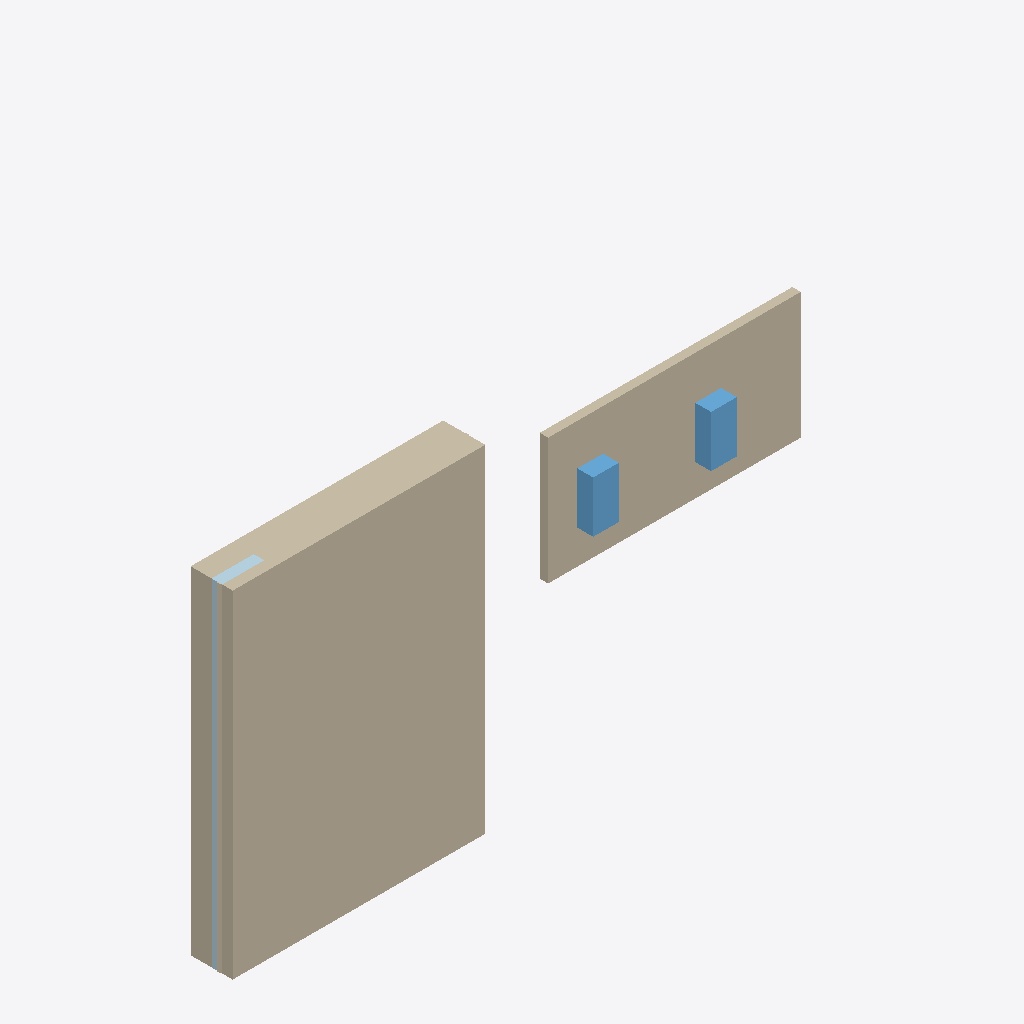
Isometric view of an IFC building model (IFC-SPF (STEP), schema IFC4, length unit metre), seen from the south-west, elements coloured by IFC class: 11 walls (beige), 4 plates (pale blue), 2 windows (light blue).
Extent 17.9 m × 4.6 m × 8.0 m (x, y, z). Storeys (4): Level 1 at 0.00 m; Elevation 6.562 ft at 2.00 m; Elevation 13.123 ft at 4.00 m; Roof at 6.00 m. Elements (37): 26 IfcWall, 9 IfcPlate, 2 IfcWindow.

HEADER;
FILE_DESCRIPTION(('ViewDefinition [CoordinationView]'),'2;1');
FILE_NAME('Revit_IFC5_Einhoven.ifc','2026-10-30T03:32:19',('rvt-rs'),('DrunkOnJava/rvt-rs'),'rvt-rs 0.10.0','rvt-rs STEP writer','');
FILE_SCHEMA(('IFC4'));
ENDSEC;
DATA;
#18=IFCPROJECT('1mXcv5K5Q0_PJS1mawolxf',#5,'Revit_IFC5_Einhoven','Revit 2023 export',$,$,$,(#17),#12);
#20=IFCSITE('2ze9wu3d6FTQZWGkPbLST$',#5,'Default Site',$,$,#19,$,'Default Site',.ELEMENT.,$,$,$,$,$);
#22=IFCBUILDING('2rs$iAN6k7hRxfvzfiMr4o',#5,'Default Building',$,$,#21,$,'Default Building',.ELEMENT.,$,$,$);
#24=IFCBUILDINGSTOREY('2te_hZLg22nxuKZN5_wLIf',#5,'Level 1',$,$,#23,$,'Level 1',.ELEMENT.,0.0);
#26=IFCBUILDINGSTOREY('2ZlL6A4AI8nua1I7qJQxBf',#5,'Elevation 6.562 ft',$,$,#25,$,'Elevation 6.562 ft',.ELEMENT.,2.0);
#28=IFCBUILDINGSTOREY('1TmDRXMRMEOwmXZ1SohFqG',#5,'Elevation 13.123 ft',$,$,#27,$,'Elevation 13.123 ft',.ELEMENT.,4.0);
#30=IFCBUILDINGSTOREY('36ZDR7K9o1SAFip0aTjpNk',#5,'Roof',$,$,#29,$,'Roof',.ELEMENT.,6.0);
#290=IFCWALL('3OOdCvLSvFDe7fMwMvOp1Y',#5,'Wall-7187',$,$,#282,#289,'7187',.NOTDEFINED.);
#279=IFCWALL('3V7WWv02fDhAgcYNgjNamZ',#5,'Basic Wall:Wall 1:2808',$,'Basic Wall:Wall 1',#271,#278,'2808',.NOTDEFINED.);
#321=IFCWINDOW('3V7WWv02fDhAgcYNgjNbFN',#5,'Instance-Window-Fixed:24" x 48":5388',$,'Instance-Window-Fixed:24" x 48"',#313,#320,'5388',$,$,.WINDOW.,$,$);
#301=IFCWINDOW('3V7WWv02fDhAgcYNgjNb8U',#5,'Instance-Window-Fixed:24" x 48":5317',$,'Instance-Window-Fixed:24" x 48"',#293,#300,'5317',$,$,.WINDOW.,$,$);
#429=IFCPLATE('104F9WqJP0ufoNSva6ObqQ',#5,'Family1:Family1:8681',$,'Family1:Family1',#421,#428,'8681',.CURTAIN_PANEL.);
#657=IFCWALL('104F9WqJP0ufoNSva6ObqP',#5,'ArcWall-8682',$,$,#649,#656,'8682',.NOTDEFINED.);
#341=IFCPLATE('3OOdCvLSvFDe7fMwMvOp1i',#5,'Family1:Family1:7197',$,'Family1:Family1',#333,#340,'7197',.CURTAIN_PANEL.);
#489=IFCWALL('3OOdCvLSvFDe7fMwMvOp3q',#5,'ArcWall-7301',$,$,#481,#488,'7301',.NOTDEFINED.);
#385=IFCPLATE('3OOdCvLSvFDe7fMwMvOp3r',#5,'Family1:Family1:7300',$,'Family1:Family1',#377,#384,'7300',.CURTAIN_PANEL.);
#418=IFCPLATE('104F9WqJP0ufoNSva6ObrD',#5,'Family1:Family1:8638',$,'Family1:Family1',#410,#417,'8638',.CURTAIN_PANEL.);
#441=IFCWALL('3OOdCvLSvFDe7fMwMvOp08',#5,'ArcWall-7289',$,$,#433,#440,'7289',.NOTDEFINED.);
#585=IFCWALL('104F9WqJP0ufoNSva6ObrC',#5,'ArcWall-8639',$,$,#577,#584,'8639',.NOTDEFINED.);
#693=IFCWALL('104F9WqJP0ufoNSva6ObqU',#5,'ArcWall-8685',$,$,#685,#692,'8685',.NOTDEFINED.);
#669=IFCWALL('104F9WqJP0ufoNSva6ObqO',#5,'ArcWall-8683',$,$,#661,#668,'8683',.NOTDEFINED.);
#681=IFCWALL('104F9WqJP0ufoNSva6ObqV',#5,'ArcWall-8684',$,$,#673,#680,'8684',.NOTDEFINED.);
#717=IFCWALL('2cGa0fmSk4YvIYfOY7mpho',#5,'ArcWall-Partitions/5-109160',$,$,#709,#716,$,.NOTDEFINED.);
#705=IFCWALL('104F9WqJP0ufoNSva6ObqT',#5,'ArcWall-8686',$,$,#697,#704,'8686',.NOTDEFINED.);
ENDSEC;
